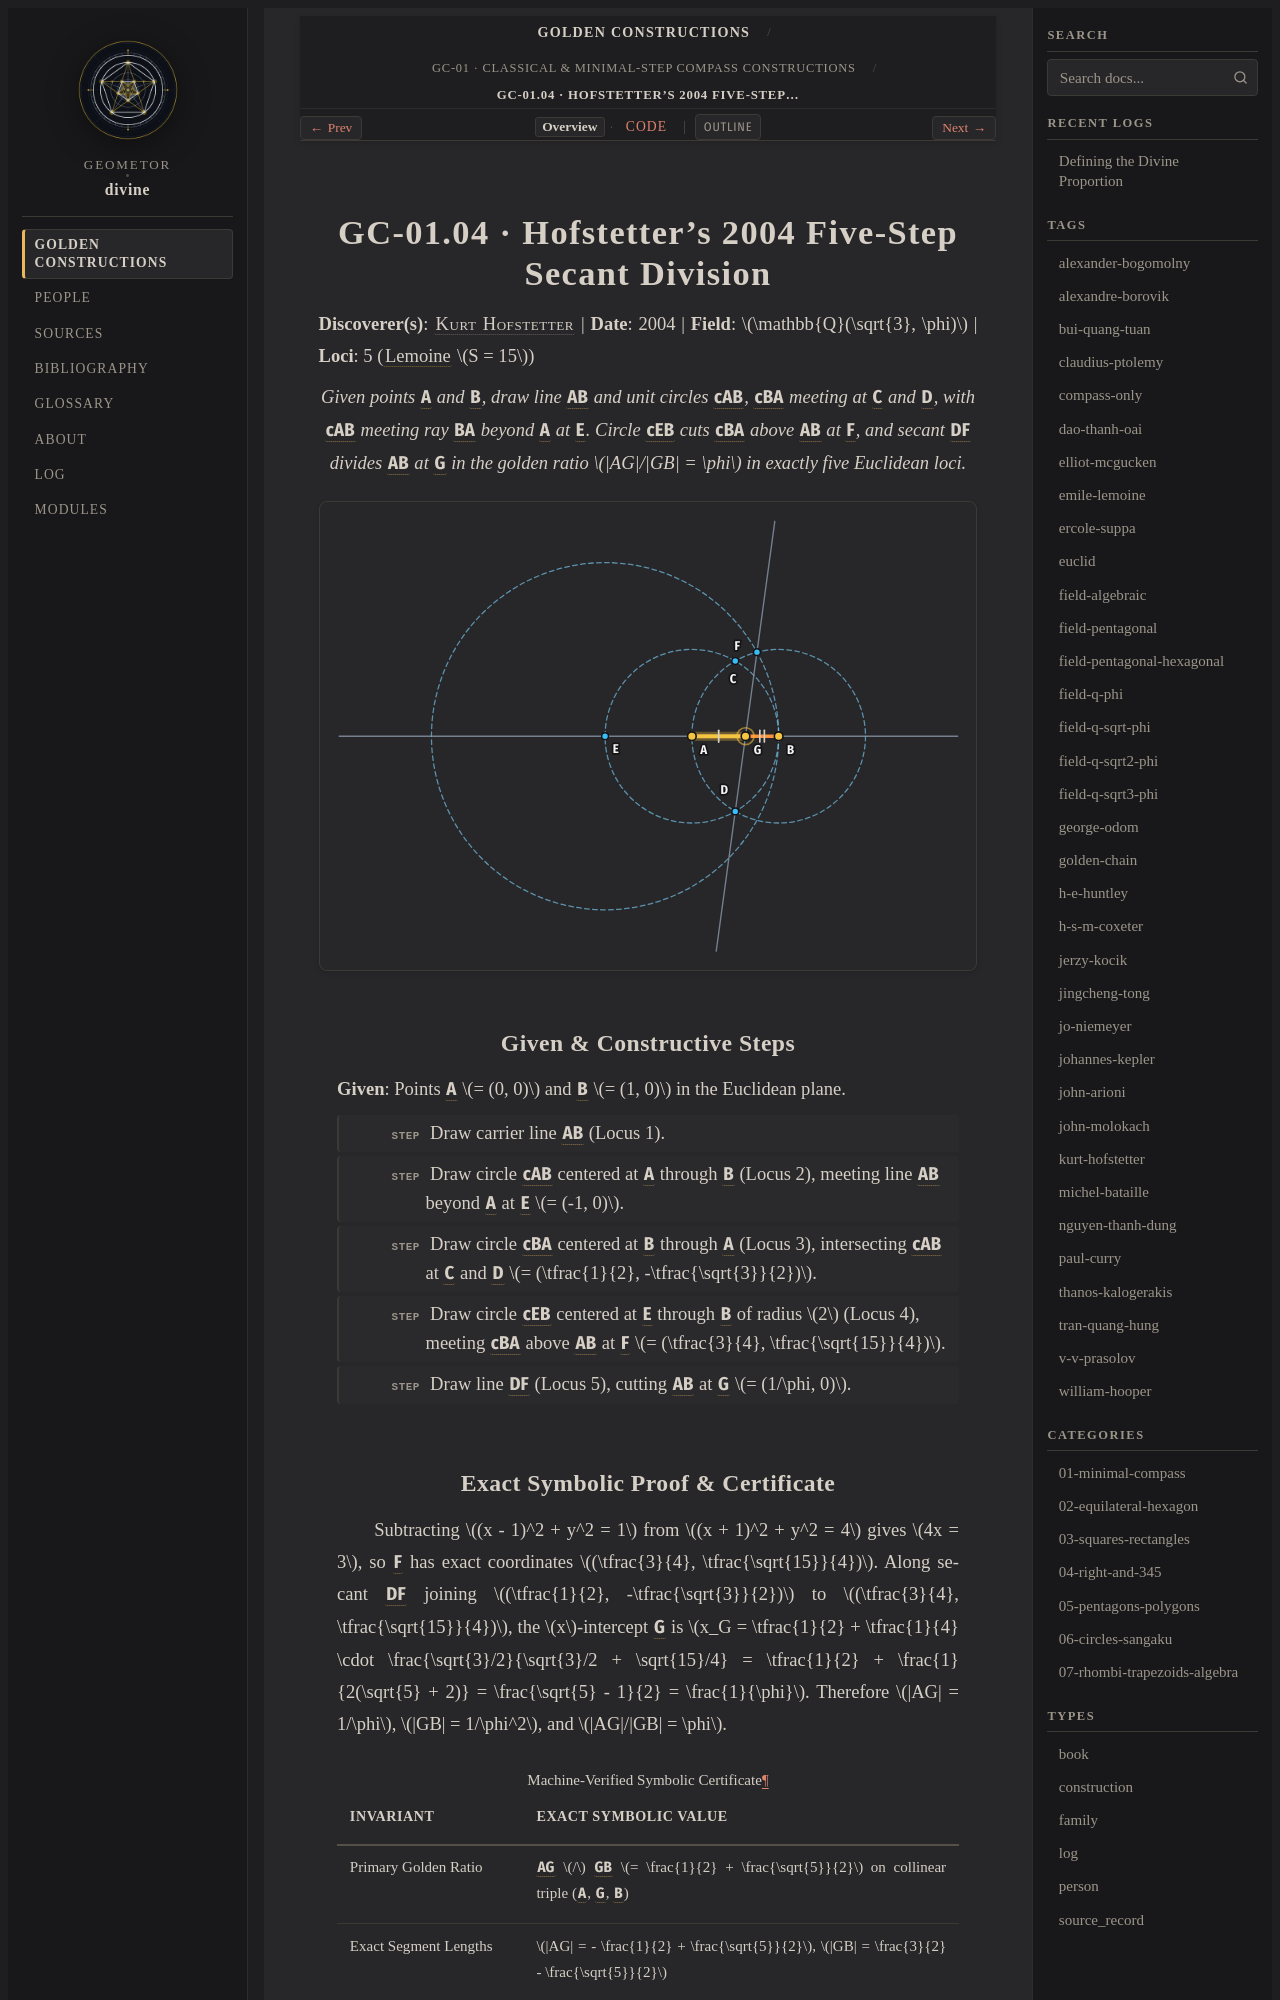

repository: geometor/divine · page: constructions/01-minimal-compass/04-hofstetter-5step-2004/index.html · generator: sphinx

:type: construction
:order: 4
:excerpt: Given points A and B, draw line AB and unit circles cAB, cBA meeting at C and D, with cAB meeting ray BA beyond A at E. Circle cEB cuts cBA above AB at F, and secant DF divides AB at G in the golden ratio AG/GB = φ in exactly five Euclidean loci.
:categories: 01-minimal-compass
:tags: field-q-sqrt3-phi, golden-chain, kurt-hofstetter

GC-01.04 · Hofstetter's 2004 Five-Step Secant Division
======================================================

**Discoverer(s)**: :person:`Kurt Hofstetter <kurt-hofstetter>` | **Date**: 2004 | **Field**: :math:`\mathbb{Q}(\sqrt{3}, \phi)` | **Loci**: 5 (:term:`Lemoine <geometrographie>` :math:`S = 15`)

.. enunciation::

   Given points :g:`A` and :g:`B`, draw line :g:`AB` and unit circles :g:`cAB`, :g:`cBA` meeting at :g:`C` and :g:`D`, with :g:`cAB` meeting ray :g:`BA` beyond :g:`A` at :g:`E`. Circle :g:`cEB` cuts :g:`cBA` above :g:`AB` at :g:`F`, and secant :g:`DF` divides :g:`AB` at :g:`G` in the golden ratio :math:`|AG|/|GB| = \phi` in exactly five Euclidean loci.

.. picture:: 04-hofstetter-5step-2004.svg
   :alt: GC-01.04 — Hofstetter's 2004 Five-Step Secant Division

Given & Constructive Steps
--------------------------

**Given**: Points :g:`A` :math:`= (0, 0)` and :g:`B` :math:`= (1, 0)` in the Euclidean plane.

.. step::

   Draw carrier line :g:`AB` (Locus 1).

.. step::

   Draw circle :g:`cAB` centered at :g:`A` through :g:`B` (Locus 2), meeting line :g:`AB` beyond :g:`A` at :g:`E` :math:`= (-1, 0)`.

.. step::

   Draw circle :g:`cBA` centered at :g:`B` through :g:`A` (Locus 3), intersecting :g:`cAB` at :g:`C` and :g:`D` :math:`= (\tfrac{1}{2}, -\tfrac{\sqrt{3}}{2})`.

.. step::

   Draw circle :g:`cEB` centered at :g:`E` through :g:`B` of radius :math:`2` (Locus 4), meeting :g:`cBA` above :g:`AB` at :g:`F` :math:`= (\tfrac{3}{4}, \tfrac{\sqrt{15}}{4})`.

.. step::

   Draw line :g:`DF` (Locus 5), cutting :g:`AB` at :g:`G` :math:`= (1/\phi, 0)`.
